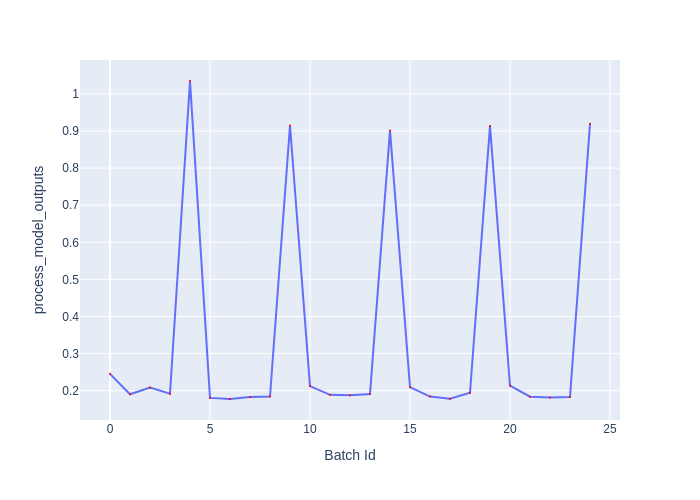

The data file committed next to this chart (first rows):
Batch Id, process_model_outputs
0, 0.2453
1, 0.1903
2, 0.2082
3, 0.1916
4, 1.035
5, 0.1805
6, 0.1775
7, 0.183
8, 0.1841
9, 0.915
10, 0.2124
11, 0.1887
12, 0.1874
13, 0.1909
14, 0.9017
15, 0.2093
16, 0.1841
17, 0.1785
18, 0.1943
19, 0.9138
20, 0.2133
21, 0.1838
22, 0.1812
23, 0.1827
24, 0.9195
